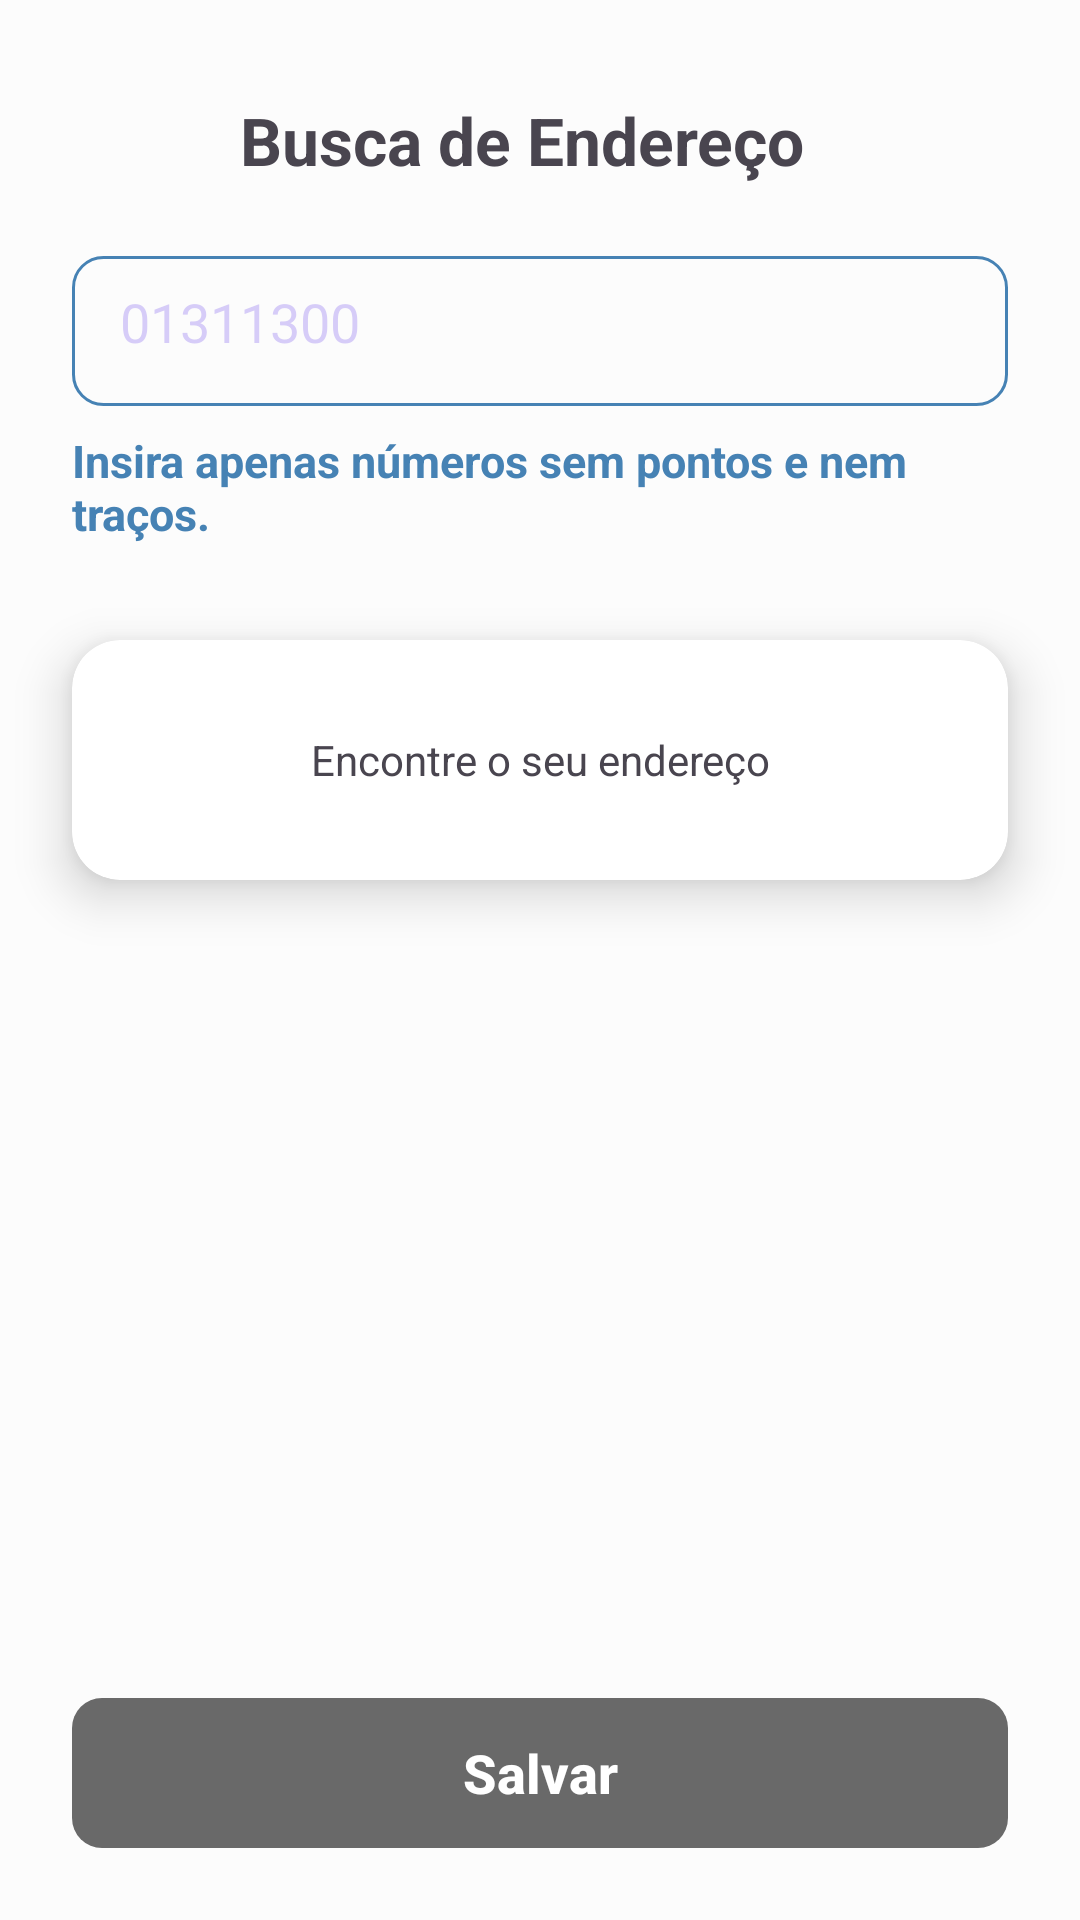

Produce the Android XML layout that renders to this screen, including the resource entries it uses.
<!-- AndroidManifest.xml: application theme Theme.ConsultaCEP -->
<!-- res/layout/fragment_search_address.xml -->
<?xml version="1.0" encoding="utf-8"?>
<ScrollView
    xmlns:android="http://schemas.android.com/apk/res/android"
    xmlns:app="http://schemas.android.com/apk/res-auto"
    xmlns:tools="http://schemas.android.com/tools"
    android:layout_width="match_parent"
    android:layout_height="match_parent"
    android:fillViewport="true"
    tools:context=".presenter.search.SearchAddressFragment">

    <androidx.constraintlayout.widget.ConstraintLayout
        android:layout_width="match_parent"
        android:layout_height="match_parent">

        <ImageView
            android:id="@+id/img_search_address"
            android:layout_width="40dp"
            android:layout_height="40dp"
            android:layout_marginStart="24dp"
            android:layout_marginTop="24dp"
            app:tint="@color/color_primary"
            android:src="@drawable/ic_search_address"
            app:layout_constraintStart_toStartOf="parent"
            app:layout_constraintTop_toTopOf="parent"
            tools:ignore="ContentDescription" />

        <TextView
            android:id="@+id/tv_cep"
            android:layout_width="0dp"
            android:layout_height="wrap_content"
            android:layout_marginStart="16dp"
            android:layout_marginTop="32dp"
            android:layout_marginEnd="24dp"
            android:layout_marginBottom="24dp"
            android:text="@string/search_address"
            android:textSize="22sp"
            android:textStyle="bold"
            app:layout_constraintBottom_toTopOf="@+id/edit_cep"
            app:layout_constraintEnd_toEndOf="parent"
            app:layout_constraintHorizontal_bias="1.0"
            app:layout_constraintStart_toEndOf="@+id/img_search_address"
            app:layout_constraintTop_toTopOf="parent" />

        <EditText
            android:id="@+id/edit_cep"
            android:layout_width="0dp"
            android:layout_height="50dp"
            android:layout_marginStart="24dp"
            android:layout_marginTop="24dp"
            android:layout_marginEnd="24dp"
            android:background="@drawable/edittext_border_background"
            android:inputType="number"
            android:maxLength="8"
            android:textColorHint="@color/color_hint"
            android:hint="@string/label_cep_search_address_fragment"
            android:padding="16dp"
            app:layout_constraintEnd_toEndOf="parent"
            app:layout_constraintStart_toStartOf="parent"
            app:layout_constraintTop_toBottomOf="@id/tv_cep"
            tools:ignore="Autofill" />

        <TextView
            android:id="@+id/tv_infor_cep"
            android:layout_width="0dp"
            android:layout_height="wrap_content"
            android:layout_marginTop="8dp"
            android:layout_marginEnd="24dp"
            android:layout_marginBottom="24dp"
            android:text="@string/tv_info_cep"
            android:textSize="15sp"
            android:textStyle="bold"
            android:textColor="@color/color_primary"
            app:layout_constraintEnd_toEndOf="parent"
            app:layout_constraintStart_toStartOf="@+id/img_search_address"
            app:layout_constraintTop_toBottomOf="@id/edit_cep" />

        <include
            android:id="@+id/item_address"
            layout="@layout/item_address"
            android:layout_width="0dp"
            android:layout_height="wrap_content"
            android:layout_marginTop="32dp"
            app:layout_constraintTop_toBottomOf="@id/tv_infor_cep"
            app:layout_constraintStart_toStartOf="@id/tv_infor_cep"
            app:layout_constraintEnd_toEndOf="@id/tv_infor_cep"/>

        <androidx.appcompat.widget.AppCompatButton
            android:id="@+id/btn_save"
            android:layout_width="match_parent"
            android:layout_height="50dp"
            android:layout_margin="24dp"
            style="@style/ButtonCustom"
            android:enabled="false"
            android:textAllCaps="false"
            app:layout_constraintBottom_toBottomOf="parent"
            app:layout_constraintEnd_toEndOf="parent"
            app:layout_constraintStart_toStartOf="parent"
            android:text="@string/text_button_save_search_address_fragment"
            android:textSize="18sp"/>
    </androidx.constraintlayout.widget.ConstraintLayout>
</ScrollView>
<!-- res/layout/item_address.xml (included above) -->
<?xml version="1.0" encoding="utf-8"?>
<androidx.cardview.widget.CardView
    xmlns:android="http://schemas.android.com/apk/res/android"
    xmlns:app="http://schemas.android.com/apk/res-auto"
    xmlns:tools="http://schemas.android.com/tools"
    android:layout_width="match_parent"
    android:layout_height="wrap_content"
    android:layout_marginVertical="8dp"
    android:layout_marginHorizontal="16dp"
    app:cardCornerRadius="16dp"
    app:cardElevation="10dp">

    <ViewFlipper
        android:id="@+id/view_flipper"
        android:layout_width="match_parent"
        android:layout_height="wrap_content"
        android:padding="16dp">

        <TextView
            android:id="@+id/text_empty_address"
            android:layout_width="wrap_content"
            android:layout_height="wrap_content"
            android:layout_gravity="center"
            android:textAlignment="center"
            app:layout_constraintBottom_toBottomOf="parent"
            app:layout_constraintStart_toStartOf="parent"
            app:layout_constraintTop_toTopOf="parent"
            android:text="@string/label_enter_with_cep_search_address_fragment" />

        <TextView
            android:id="@+id/text_address"
            android:layout_width="wrap_content"
            android:layout_height="wrap_content"
            app:layout_constraintBottom_toBottomOf="parent"
            app:layout_constraintStart_toStartOf="parent"
            app:layout_constraintTop_toTopOf="parent"
            tools:text="Avenida Lourival Nunes - Jardim Limoeiro\nSerra/ES - 29164-050" />

        <ProgressBar
            android:id="@+id/progress_bar"
            android:layout_width="wrap_content"
            android:layout_height="wrap_content"
            android:layout_gravity="center"
            android:indeterminateTint="@color/color_primary"/>
    </ViewFlipper>
</androidx.cardview.widget.CardView>
<!-- resources referenced by this layout -->
<resources>
  <color name="color_hint">#446E48EB</color>
  <color name="color_primary">#4682B4</color>
  <!-- drawable edittext_border_background (drawable) -->
  <?xml version="1.0" encoding="utf-8"?>
  <selector xmlns:android="http://schemas.android.com/apk/res/android">
  
      <item>
          <shape android:shape="rectangle">
              <corners android:radius="10dp"/>
              <stroke
                  android:color="@color/color_primary"
                  android:width="1dp"/>
          </shape>
      </item>
  </selector>
  <string name="label_cep_search_address_fragment">01311300</string>
  <string name="label_enter_with_cep_search_address_fragment">Encontre o seu endereço</string>
  <string name="search_address">Busca de Endereço</string>
  <string name="text_button_save_search_address_fragment">Salvar</string>
  <string name="tv_info_cep">Insira apenas números sem pontos e nem traços.</string>
  <style name="ButtonCustom">
          <item name="android:textColor">@color/white</item>
          <item name="android:textStyle">bold</item>
          <item name="android:height">60dp</item>
          <item name="android:background">@drawable/bg_button</item>
      </style>
  <style name="Theme.ConsultaCEP" parent="Base.Theme.ConsultaCEP" />
  <color name="white">#FFFFFFFF</color>
  <!-- drawable bg_button (drawable) -->
  <?xml version="1.0" encoding="utf-8"?>
  <selector xmlns:android="http://schemas.android.com/apk/res/android"
      android:shape="rectangle">
  
      <item android:state_enabled="false">
          <shape>
              <solid android:color="@color/dim_gray"/>
              <corners android:radius="10dp"/>
          </shape>
      </item>
  
      <item android:state_enabled="true">
          <shape>
              <solid android:color="@color/color_primary"/>
              <corners android:radius="10dp"/>
          </shape>
      </item>
  
  </selector>
  <style name="Base.Theme.ConsultaCEP" parent="Theme.Material3.DayNight.NoActionBar">
          
          
          <item name="colorPrimary">@color/color_primary</item>
          <item name="colorPrimaryVariant">@color/color_primary_variant</item>
          <item name="colorOnPrimary">@color/white</item>
          
          <item name="colorSecondary">@color/color_primary</item>
          <item name="colorSecondaryVariant">@color/background_default</item>
          <item name="colorOnSecondary">@color/black</item>
          
          <item name="android:statusBarColor">?attr/colorPrimary</item>
          <item name="android:windowBackground">@color/background_default</item>
  
          
      </style>
  <color name="dim_gray">#696969</color>
  <color name="color_primary_variant">#B0C4DE</color>
  <color name="background_default">#FCFCFC</color>
  <color name="black">#FF000000</color>
</resources>
